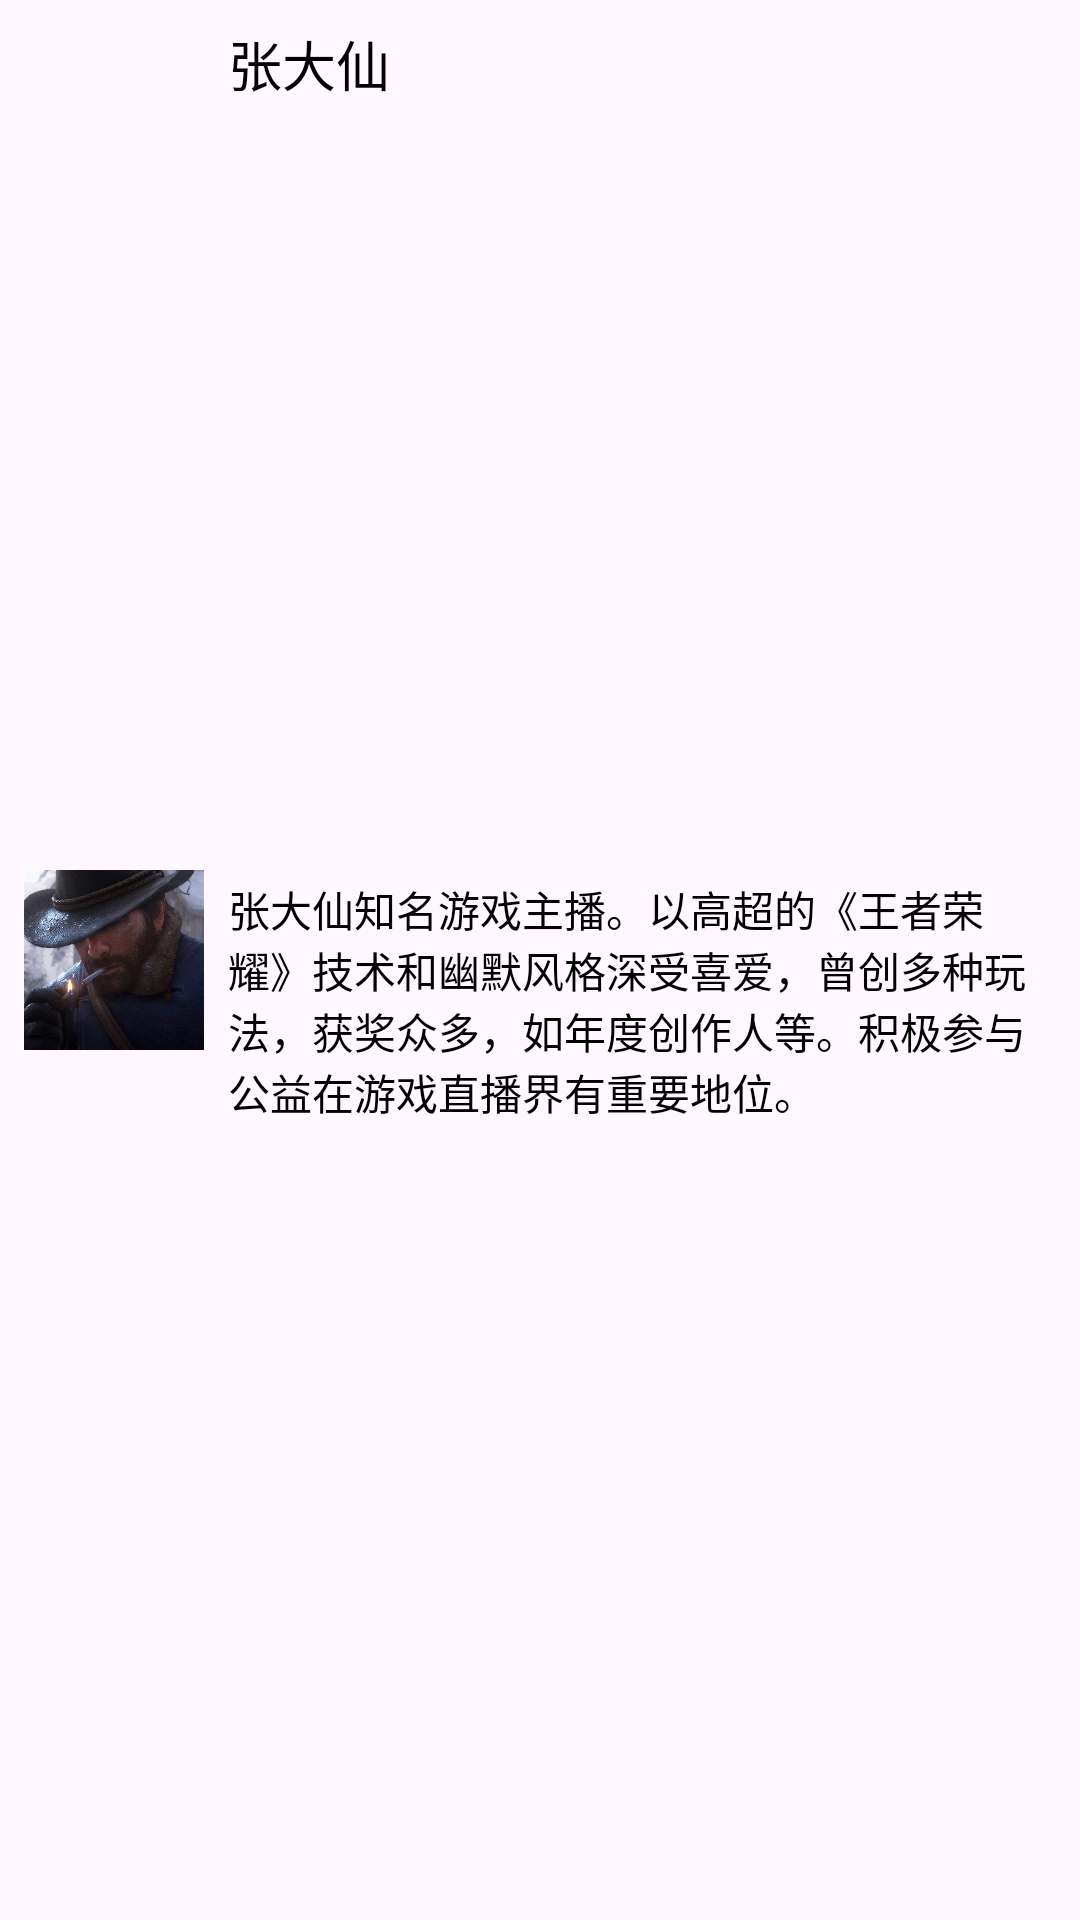

Android layout source for this screen:
<!-- AndroidManifest.xml: application theme Theme.Practise617 -->
<!-- res/layout/gamestar.xml -->
<?xml version="1.0" encoding="utf-8"?>

<androidx.constraintlayout.widget.ConstraintLayout xmlns:android="http://schemas.android.com/apk/res/android"
    xmlns:app="http://schemas.android.com/apk/res-auto"
    xmlns:tools="http://schemas.android.com/tools"
    android:layout_width="match_parent"
    android:layout_height="wrap_content"
    android:padding="8dp">

    <ImageView
        android:id="@+id/imageView8"
        android:layout_width="60dp"
        android:layout_height="60dp"
        android:layout_marginEnd="8dp"
        app:layout_constraintTop_toTopOf="parent"
        app:layout_constraintBottom_toBottomOf="parent"
        app:layout_constraintStart_toStartOf="parent"
        app:srcCompat="@drawable/arthurmorgan" />

    <TextView
        android:id="@+id/gameStarName"
        android:layout_width="0dp"
        android:layout_height="wrap_content"
        android:layout_marginStart="8dp"
        android:text="张大仙"
        android:textColor="@color/black"
        android:textSize="18sp"
        app:layout_constraintStart_toEndOf="@+id/imageView8"
        app:layout_constraintTop_toTopOf="parent"
        app:layout_constraintEnd_toEndOf="parent" />

    <TextView
        android:id="@+id/gameStarContent"
        android:layout_width="0dp"
        android:layout_height="wrap_content"
        android:layout_marginStart="8dp"
        android:text="张大仙知名游戏主播。以高超的《王者荣耀》技术和幽默风格深受喜爱，曾创多种玩法，获奖众多，如年度创作人等。积极参与公益在游戏直播界有重要地位。"
        android:textColor="@color/black"
        android:textSize="14sp"
        app:layout_constraintStart_toEndOf="@+id/imageView8"
        app:layout_constraintTop_toBottomOf="@id/gameStarName"
        app:layout_constraintEnd_toEndOf="parent"
        app:layout_constraintBottom_toBottomOf="parent" />

</androidx.constraintlayout.widget.ConstraintLayout>
<!-- resources referenced by this layout -->
<resources>
  <!-- drawable arthurmorgan: png bitmap (drawable, 384657 bytes) -->
  <style name="Theme.Practise617" parent="Base.Theme.Practise617" />
  <style name="Base.Theme.Practise617" parent="Theme.Material3.DayNight.NoActionBar">
          
          
      </style>
  <!-- not gathered from this repository: default colours our renderer supplied (Android Studio template values) -->
  <color name="black">#FF000000</color>
</resources>
